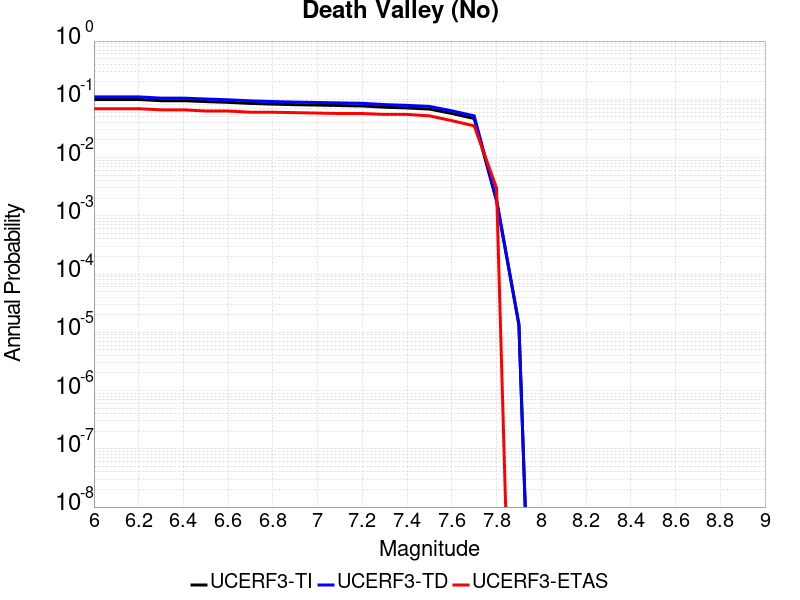

Source data for this figure (header and first rows):
Magnitude, UCERF3-TI Prob, UCERF3-TD Prob, UCERF3-ETAS Prob
6.0, 0.09945, 0.1102, 0.069
6.1, 0.09945, 0.1102, 0.069
6.2, 0.09945, 0.1102, 0.069
6.3, 0.09462, 0.1048, 0.066
6.4, 0.09462, 0.1048, 0.066
6.5, 0.09139, 0.1012, 0.063
6.6, 0.08867, 0.09816, 0.063
6.7, 0.08501, 0.0941, 0.06
6.8, 0.08271, 0.0916, 0.06
6.9, 0.08084, 0.08959, 0.059
7.0, 0.07959, 0.08825, 0.058
7.1, 0.07819, 0.08673, 0.057
7.2, 0.07685, 0.08525, 0.057
7.3, 0.07314, 0.08112, 0.055
7.4, 0.07101, 0.07876, 0.055
7.5, 0.06803, 0.0755, 0.052
7.6, 0.05716, 0.06343, 0.043
7.7, 0.04682, 0.05198, 0.035
7.8, 0.001803, 0.001896, 0.003
7.9, 1.3353022E-5, 1.3898761E-5, 0.0
